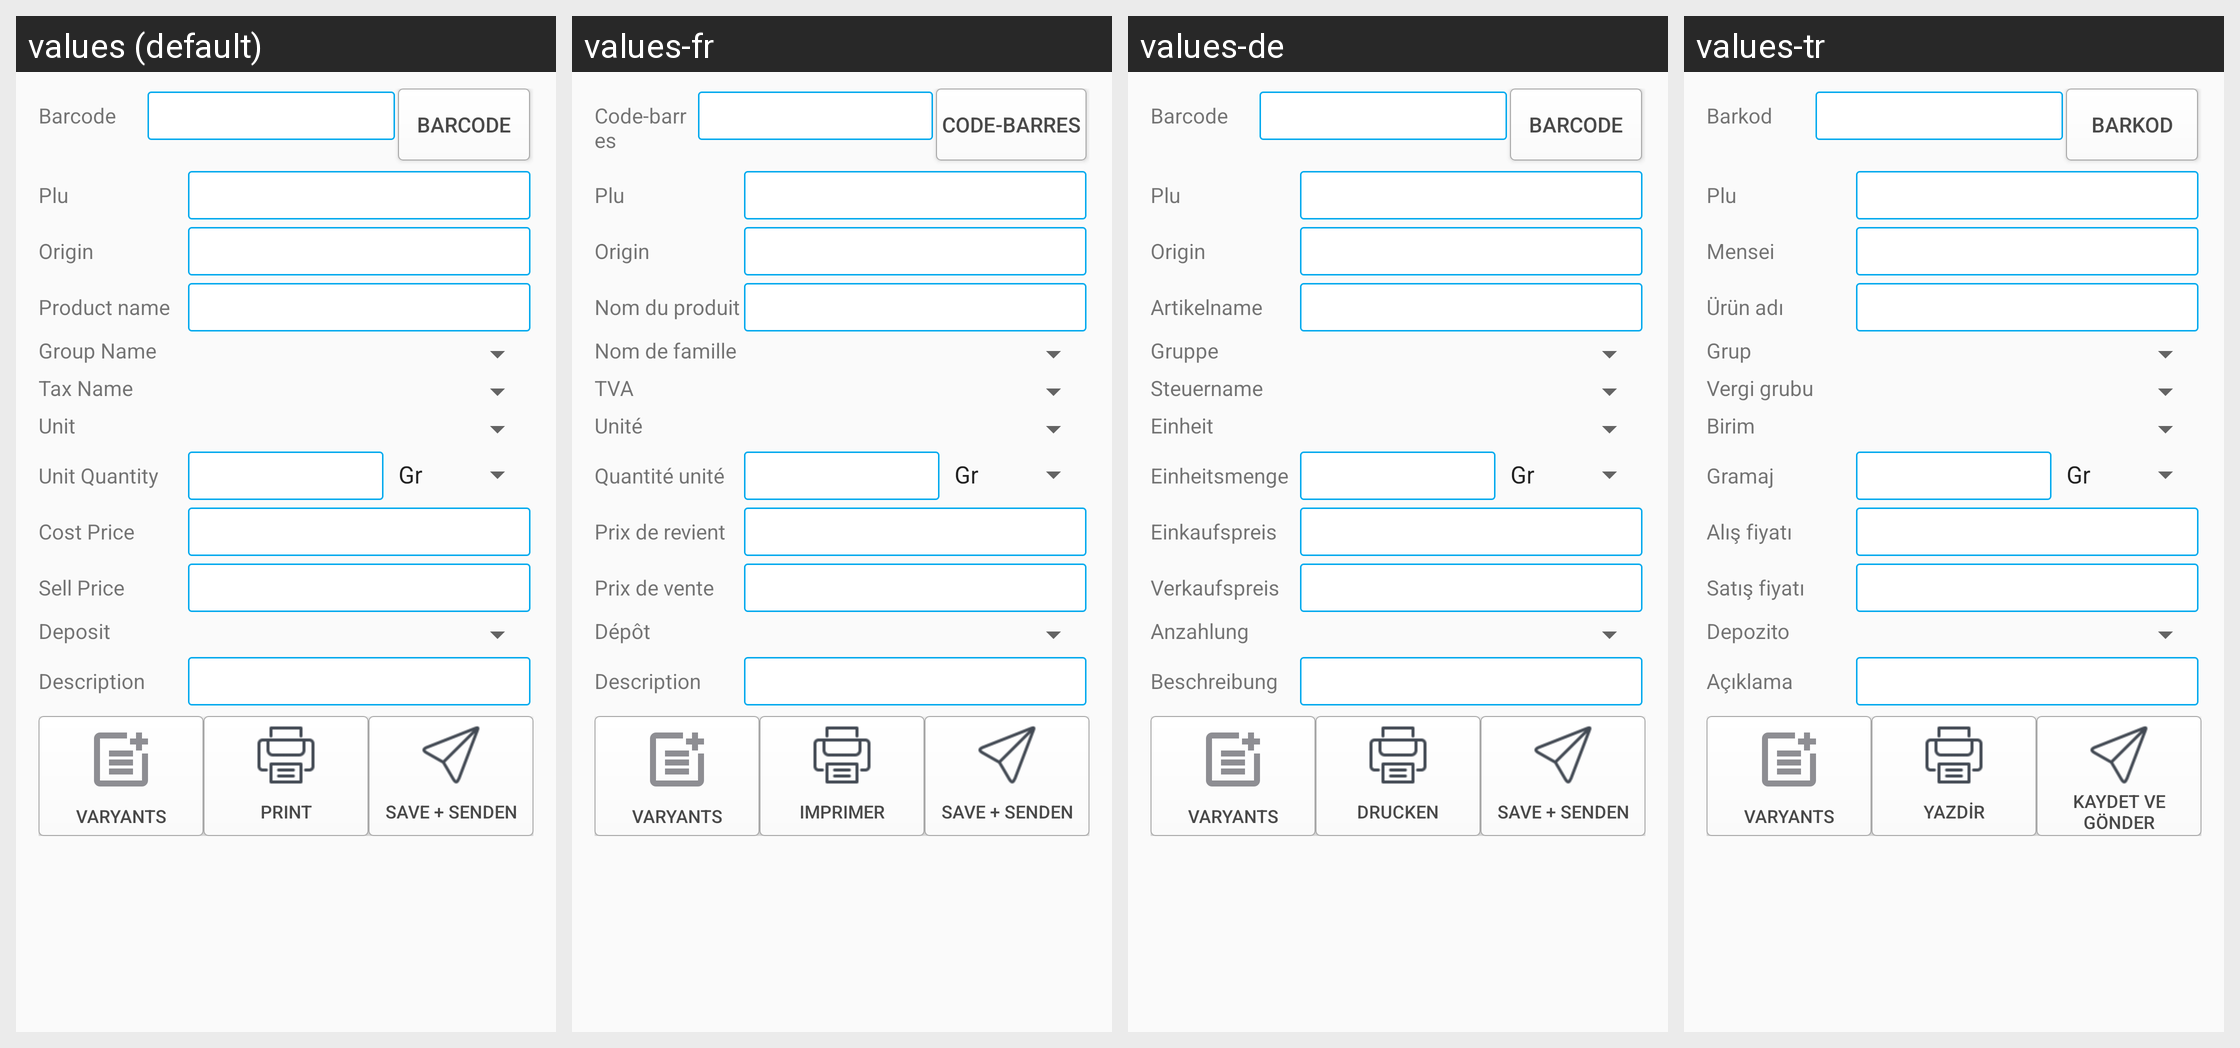

Strings drawn on this Android screen and how each of the app's shown locales translates them:
Android screen res/layout/content_edit_product.xml rendered under 4 locales, left to right: values (default), values-fr, values-de, values-tr. Device: Nexus 5 (rendered at 1080×1920; each locale shown at half size, 540×960, under a caption strip naming it); theme AppTheme.
Strings drawn on this screen, with the default value and each locale's value (text and hints the layout hard-codes, and strings that could not be matched under every locale, appear in the picture but are not listed):

barcode
  values: Barcode
  values-fr: Code-barres
  values-de: Barcode
  values-tr: Barkod

plu
  values: Plu
  values-fr: Plu
  values-de: Plu
  values-tr: Plu

origin
  values: Origin
  values-fr: Origin
  values-de: Origin
  values-tr: Mensei

productname
  values: Product name
  values-fr: Nom du produit
  values-de: Artikelname
  values-tr: Ürün adı

groupname
  values: Group Name
  values-fr: Nom de famille
  values-de: Gruppe
  values-tr: Grup

taxname
  values: Tax Name
  values-fr: TVA
  values-de: Steuername
  values-tr: Vergi grubu

unitname
  values: Unit
  values-fr: Unité
  values-de: Einheit
  values-tr: Birim

gramaj
  values: Unit Quantity
  values-fr: Quantité unité
  values-de: Einheitsmenge
  values-tr: Gramaj

costprice
  values: Cost Price
  values-fr: Prix de revient
  values-de: Einkaufspreis
  values-tr: Alış fiyatı

sellprice
  values: Sell Price
  values-fr: Prix de vente
  values-de: Verkaufspreis
  values-tr: Satış fiyatı

deposit
  values: Deposit
  values-fr: Dépôt
  values-de: Anzahlung
  values-tr: Depozito

description
  values: Description
  values-fr: Description
  values-de: Beschreibung
  values-tr: Açıklama

print
  values: Print
  values-fr: Imprimer
  values-de: Drucken
  values-tr: Yazdir

save_and_senden
  values: Save + Senden
  values-fr: Save + Senden
  values-de: Save + Senden
  values-tr: Kaydet ve gönder
